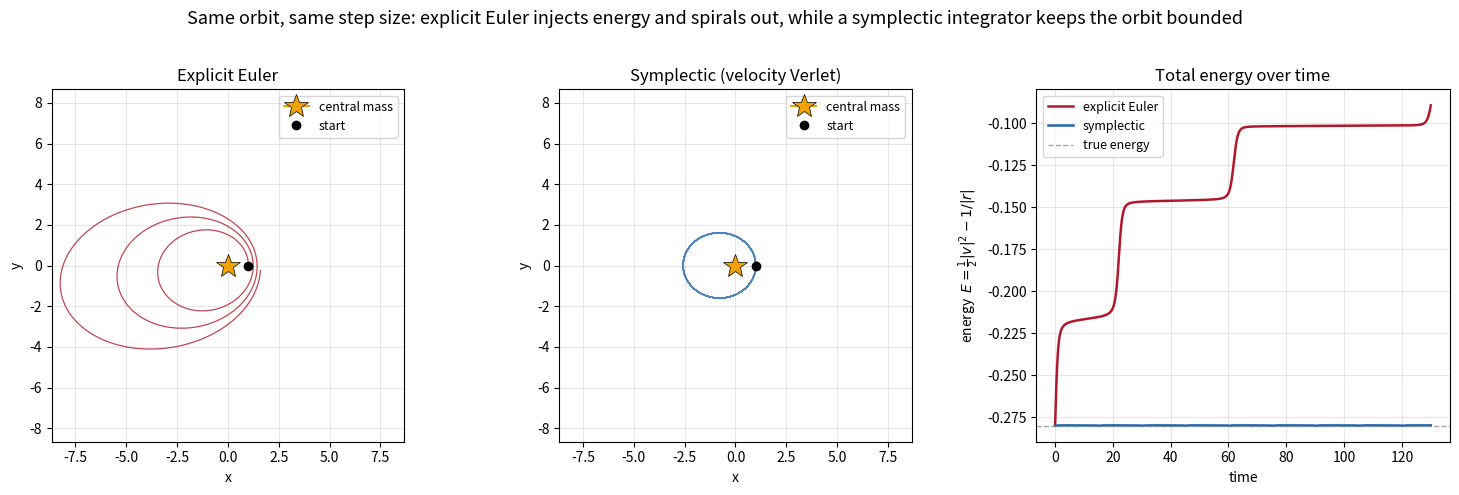

Generate this figure with matplotlib:
"""
Euler discretization vs. a symplectic integrator on a planetary orbit.

Both schemes integrate the same two-body Kepler problem (a body orbiting a
fixed mass at the origin, with an inverse-square force and GM = 1), starting
from identical initial conditions and using the same step size. The only
difference is the update rule:

  * Explicit (forward) Euler is NOT symplectic. It systematically injects
    energy into the system, so the orbit spirals outward and the energy drifts
    upward without bound.

  * Velocity Verlet (leapfrog) IS symplectic: it preserves the geometric
    structure of phase space. It does not conserve energy exactly, but the
    energy error stays bounded forever, so the orbit remains stable.

Output: euler_vs_symplectic.png --- two orbit panels plus an energy-vs-time
panel that makes the drift explicit.
"""

import numpy as np
import matplotlib.pyplot as plt

# --- Kepler dynamics: inverse-square attraction toward the origin, GM = 1 ---
def accel(r):
    return -r / np.linalg.norm(r) ** 3

def energy(r, v):
    """Total specific energy: kinetic + gravitational potential."""
    return 0.5 * np.dot(v, v) - 1.0 / np.linalg.norm(r)

# Shared initial conditions and step size (a moderately eccentric ellipse).
r0 = np.array([1.0, 0.0])
v0 = np.array([0.0, 1.2])
dt = 0.05
n_steps = 2600  # several orbital periods


def integrate(method):
    r, v = r0.copy(), v0.copy()
    traj = np.empty((n_steps + 1, 2))
    ener = np.empty(n_steps + 1)
    traj[0], ener[0] = r, energy(r, v)
    a = accel(r)
    for n in range(n_steps):
        if method == "euler":
            # Forward Euler: update position with the OLD velocity.
            r = r + dt * v
            v = v + dt * a
            a = accel(r)
        elif method == "verlet":
            # Velocity Verlet (symplectic): half-kick, drift, half-kick.
            v_half = v + 0.5 * dt * a
            r = r + dt * v_half
            a = accel(r)
            v = v_half + 0.5 * dt * a
        traj[n + 1], ener[n + 1] = r, energy(r, v)
    return traj, ener


euler_traj, euler_E = integrate("euler")
verlet_traj, verlet_E = integrate("verlet")
t = np.arange(n_steps + 1) * dt

# ------------------------------- Figure -------------------------------------
fig, axes = plt.subplots(1, 3, figsize=(15, 5))

orbit_panels = [
    (axes[0], euler_traj, "Explicit Euler", "#b2182b"),
    (axes[1], verlet_traj, "Symplectic (velocity Verlet)", "#2166ac"),
]
for ax, traj, title, color in orbit_panels:
    ax.plot(traj[:, 0], traj[:, 1], color=color, lw=0.9, alpha=0.8)
    ax.plot(0, 0, marker="*", color="#f0a202", markersize=18,
            markeredgecolor="k", markeredgewidth=0.5, label="central mass")
    ax.plot(r0[0], r0[1], "o", color="k", markersize=6, label="start")
    ax.set_title(title, fontsize=12)
    ax.set_xlabel("x")
    ax.set_ylabel("y")
    ax.set_aspect("equal")
    ax.grid(True, alpha=0.3)
    ax.legend(loc="upper right", fontsize=9)

# Match the orbit panels to the same window so the spiral-out is obvious.
lim = np.abs(euler_traj).max() * 1.05
for ax in axes[:2]:
    ax.set_xlim(-lim, lim)
    ax.set_ylim(-lim, lim)

axes[2].plot(t, euler_E, color="#b2182b", lw=1.8, label="explicit Euler")
axes[2].plot(t, verlet_E, color="#2166ac", lw=1.8, label="symplectic")
axes[2].axhline(energy(r0, v0), color="gray", ls="--", lw=1, alpha=0.7,
                label="true energy")
axes[2].set_title("Total energy over time", fontsize=12)
axes[2].set_xlabel("time")
axes[2].set_ylabel("energy  $E = \\frac{1}{2}|v|^2 - 1/|r|$")
axes[2].grid(True, alpha=0.3)
axes[2].legend(loc="upper left", fontsize=9)

fig.suptitle(
    "Same orbit, same step size: explicit Euler injects energy and spirals out, "
    "while a symplectic integrator keeps the orbit bounded",
    fontsize=13)

plt.tight_layout(rect=[0, 0, 1, 0.96])
plt.savefig("euler_vs_symplectic.png", dpi=300, bbox_inches="tight")
plt.close()
print("The plot has been saved as 'euler_vs_symplectic.png'")
print(f"Final energy  ---  Euler: {euler_E[-1]:+.3f}   "
      f"symplectic: {verlet_E[-1]:+.3f}   true: {energy(r0, v0):+.3f}")
